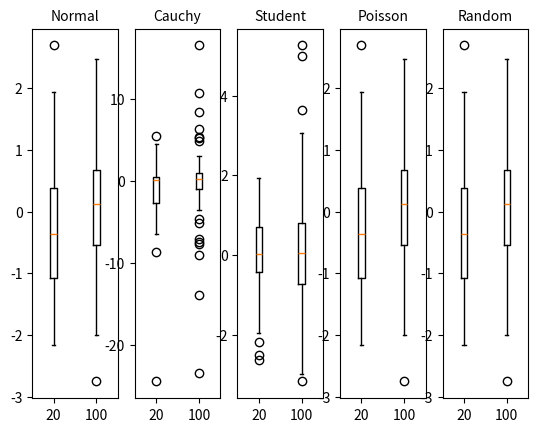

This chart was generated by the following Python code:
import numpy as np
import math
import matplotlib.pyplot as plt

def normal (n):
    norm = np.random.normal(0, 1, n)
    return norm

def cauchy (n):
    cauchy = np.random.standard_cauchy(n)
    return cauchy

def student (n):
    stud = np.random.standard_t(3, n)
    return stud

def poisson (n):
    pois = np.random.poisson(10, n)
    return pois

def random (n):
    rand = np.random.uniform(-math.sqrt(3), math.sqrt(3), n)
    return rand

labels = [20, 100]
fs = 10
data1 = [normal(20), normal(100)]
data2 = [cauchy(20), cauchy(100)]
data3 = [student(20), student(100)]
data4 = [poisson(20), poisson(100)]
data5 = [random(20), random(100)]


fig, axs = plt.subplots(nrows = 1, ncols = 5)
axs[0].boxplot(data1, labels=labels)
axs[0].set_title('Normal', fontsize = fs)

axs[1].boxplot(data2, labels=labels)
axs[1].set_title('Cauchy', fontsize = fs)

axs[2].boxplot(data3, labels=labels)
axs[2].set_title('Student', fontsize = fs)

axs[3].boxplot(data1, labels=labels)
axs[3].set_title('Poisson', fontsize = fs)

axs[4].boxplot(data1, labels=labels)
axs[4].set_title('Random', fontsize = fs)

plt.show()
